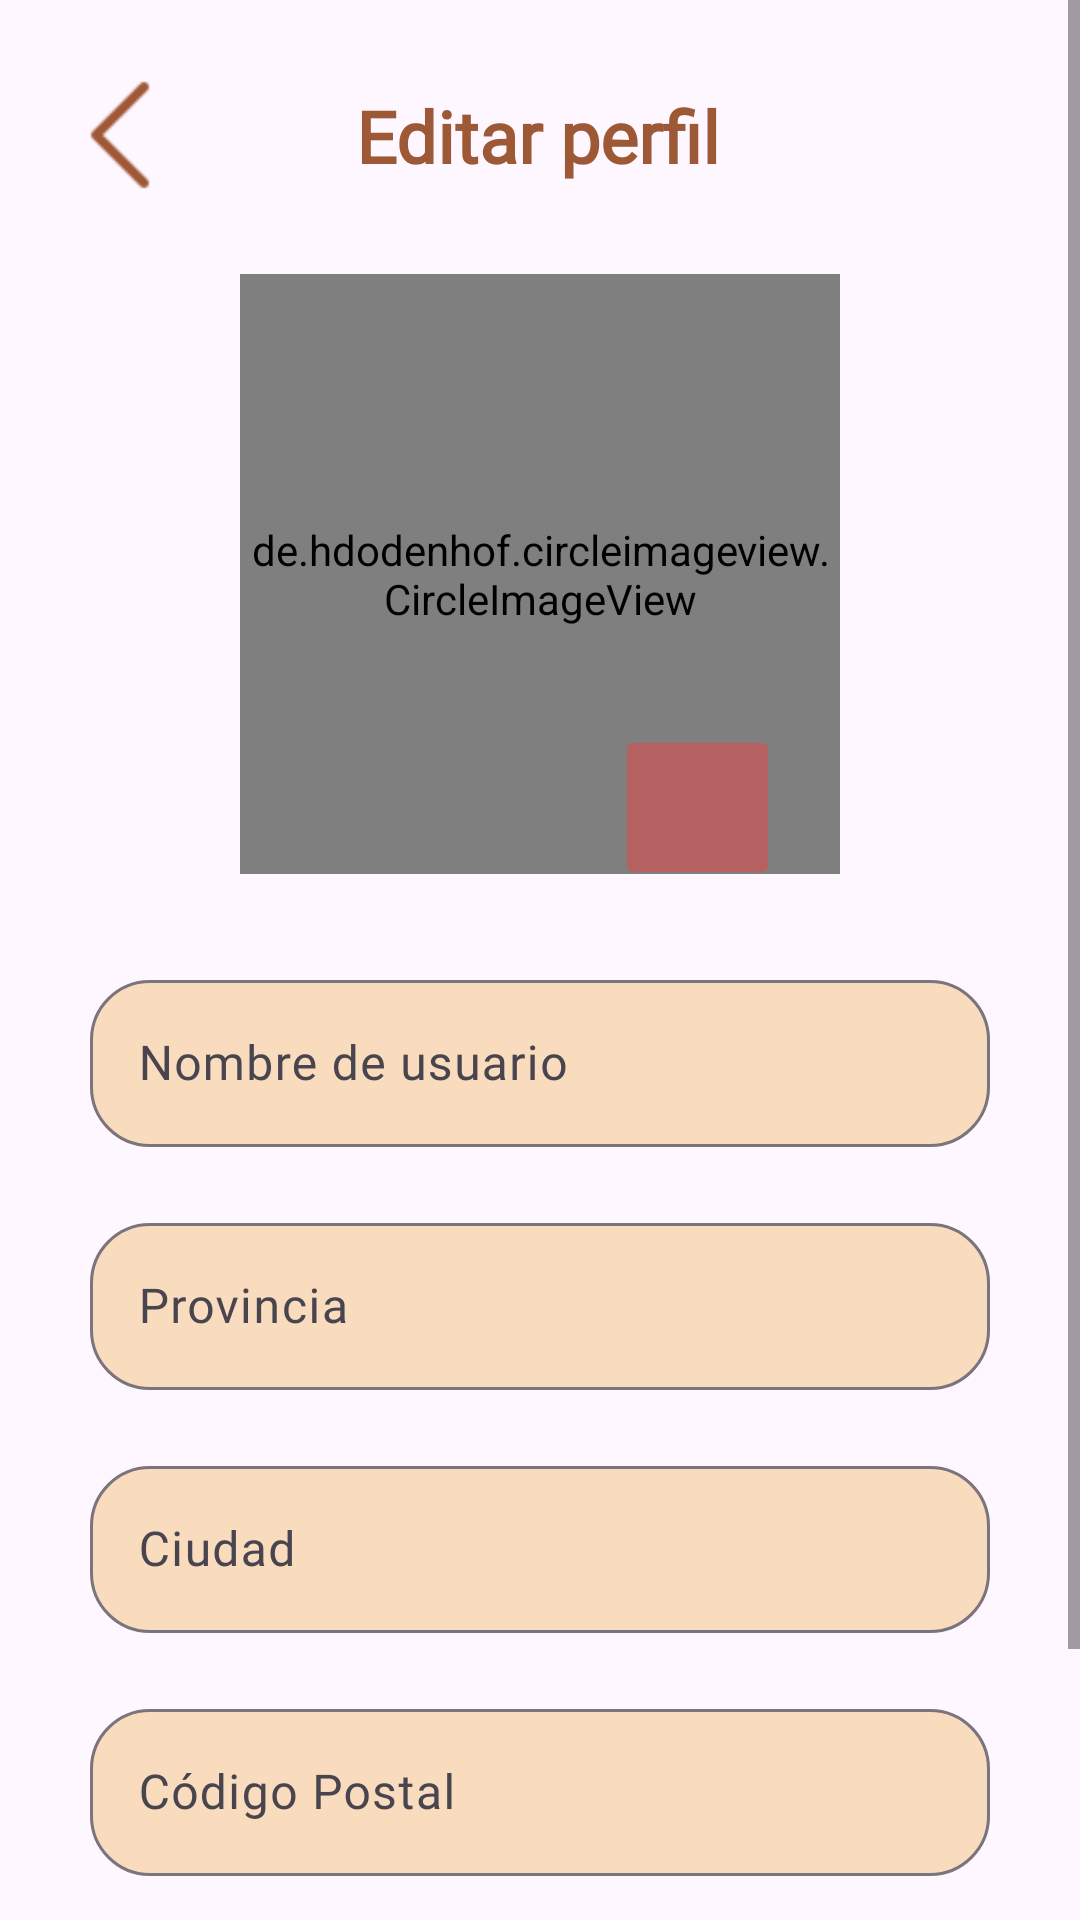

Here is an Android app screen rendered from its layout file. Give the layout XML and the strings, colors and styles it references.
<!-- AndroidManifest.xml: application theme Theme.Bookie -->
<!-- res/layout/fragment_editar_perfil.xml -->
<?xml version="1.0" encoding="utf-8"?>
<androidx.constraintlayout.widget.ConstraintLayout xmlns:android="http://schemas.android.com/apk/res/android"
    xmlns:app="http://schemas.android.com/apk/res-auto"
    xmlns:tools="http://schemas.android.com/tools"
    android:layout_width="match_parent"
    android:layout_height="match_parent">

    <ScrollView
        android:layout_width="match_parent"
        android:layout_height="match_parent"
        app:layout_constraintBottom_toBottomOf="parent"
        app:layout_constraintEnd_toEndOf="parent"
        app:layout_constraintStart_toStartOf="parent"
        app:layout_constraintTop_toTopOf="parent">

        <androidx.constraintlayout.widget.ConstraintLayout
            android:layout_width="match_parent"
            android:layout_height="match_parent">

            <com.google.android.material.textfield.TextInputLayout
                android:id="@+id/it_ciudad"
                android:layout_width="0dp"
                android:layout_height="wrap_content"
                android:layout_marginStart="30dp"
                android:layout_marginTop="20dp"
                android:layout_marginEnd="30dp"
                app:boxBackgroundColor="#F9DBBD"
                app:boxCornerRadiusBottomEnd="20dp"
                app:boxCornerRadiusBottomStart="20dp"
                app:boxCornerRadiusTopEnd="20dp"
                app:boxCornerRadiusTopStart="20dp"
                app:layout_constraintEnd_toEndOf="parent"
                app:layout_constraintStart_toStartOf="parent"
                app:layout_constraintTop_toBottomOf="@+id/it_provinciadit">

                <com.google.android.material.textfield.TextInputEditText
                    android:id="@+id/et_ciudad"
                    android:layout_width="match_parent"
                    android:layout_height="wrap_content"
                    android:fontFamily="@font/capriola"
                    android:hint="Ciudad"
                    android:inputType="text" />
            </com.google.android.material.textfield.TextInputLayout>

            <TextView
                android:id="@+id/textView"
                android:layout_width="wrap_content"
                android:layout_height="wrap_content"
                android:layout_marginStart="104dp"
                android:layout_marginEnd="105dp"
                android:fontFamily="@font/capriola"
                android:text="Editar perfil"
                android:textColor="#9D5836"
                android:textSize="24sp"
                android:textStyle="bold"
                app:layout_constraintBottom_toBottomOf="@+id/backE"
                app:layout_constraintEnd_toEndOf="parent"
                app:layout_constraintStart_toStartOf="parent"
                app:layout_constraintTop_toTopOf="@+id/backE" />

            <de.hdodenhof.circleimageview.CircleImageView
                android:id="@+id/img_perfil"
                android:layout_width="200dp"
                android:layout_height="200dp"
                android:background="@drawable/circle"
                android:layout_marginTop="30dp"
                app:layout_constraintEnd_toEndOf="parent"
                app:layout_constraintStart_toStartOf="parent"
                app:layout_constraintTop_toBottomOf="@+id/textView"
                app:srcCompat="@drawable/circle" />

            <ImageButton
                android:id="@+id/btn_editar"
                android:layout_width="55dp"
                android:layout_height="55dp"
                android:layout_marginTop="-50dp"
                android:layout_marginEnd="100dp"
                android:backgroundTint="#B56161"
                app:layout_constraintEnd_toEndOf="parent"
                app:layout_constraintTop_toBottomOf="@+id/img_perfil"
                app:srcCompat="@drawable/lapiz" />

            <com.google.android.material.textfield.TextInputLayout
                android:id="@+id/it_username"
                android:layout_width="0dp"
                android:layout_height="wrap_content"
                android:layout_marginStart="30dp"
                android:layout_marginTop="30dp"
                android:layout_marginEnd="30dp"
                app:boxBackgroundColor="#F9DBBD"
                app:boxCornerRadiusBottomEnd="20dp"
                app:boxCornerRadiusBottomStart="20dp"
                app:boxCornerRadiusTopEnd="20dp"
                app:boxCornerRadiusTopStart="20dp"
                app:layout_constraintEnd_toEndOf="parent"
                app:layout_constraintStart_toStartOf="parent"
                app:layout_constraintTop_toBottomOf="@+id/img_perfil">

                <com.google.android.material.textfield.TextInputEditText
                    android:id="@+id/et_username"
                    android:layout_width="match_parent"
                    android:layout_height="wrap_content"
                    android:fontFamily="@font/capriola"
                    android:hint="Nombre de usuario"
                    android:inputType="text" />
            </com.google.android.material.textfield.TextInputLayout>

            <com.google.android.material.textfield.TextInputLayout
                android:id="@+id/it_provinciadit"
                android:layout_width="0dp"
                android:layout_height="wrap_content"
                android:layout_marginStart="30dp"
                android:layout_marginTop="20dp"
                android:layout_marginEnd="30dp"
                app:boxBackgroundColor="#F9DBBD"
                app:boxCornerRadiusBottomEnd="20dp"
                app:boxCornerRadiusBottomStart="20dp"
                app:boxCornerRadiusTopEnd="20dp"
                app:boxCornerRadiusTopStart="20dp"
                app:layout_constraintEnd_toEndOf="parent"
                app:layout_constraintStart_toStartOf="parent"
                app:layout_constraintTop_toBottomOf="@+id/it_username">

                <com.google.android.material.textfield.TextInputEditText
                    android:id="@+id/et_provinciadit"
                    android:layout_width="match_parent"
                    android:layout_height="wrap_content"
                    android:fontFamily="@font/capriola"
                    android:hint="Provincia"
                    android:inputType="text" />
            </com.google.android.material.textfield.TextInputLayout>

            <com.google.android.material.textfield.TextInputLayout
                android:id="@+id/it_cpedit"
                android:layout_width="0dp"
                android:layout_height="wrap_content"
                android:layout_marginStart="30dp"
                android:layout_marginTop="20dp"
                android:layout_marginEnd="30dp"
                app:boxBackgroundColor="#F9DBBD"
                app:boxCornerRadiusBottomEnd="20dp"
                app:boxCornerRadiusBottomStart="20dp"
                app:boxCornerRadiusTopEnd="20dp"
                app:boxCornerRadiusTopStart="20dp"
                app:layout_constraintEnd_toEndOf="parent"
                app:layout_constraintStart_toStartOf="parent"
                app:layout_constraintTop_toBottomOf="@+id/it_ciudad">

                <com.google.android.material.textfield.TextInputEditText
                    android:id="@+id/et_cpedit"
                    android:layout_width="match_parent"
                    android:layout_height="wrap_content"
                    android:fontFamily="@font/capriola"
                    android:hint="Código Postal"
                    android:inputType="number" />
            </com.google.android.material.textfield.TextInputLayout>

            <ImageView
                android:id="@+id/btn_continuar"
                android:layout_width="0dp"
                android:layout_height="wrap_content"
                android:layout_marginStart="50dp"
                android:layout_marginTop="50dp"
                android:layout_marginEnd="50dp"
                app:layout_constraintBottom_toBottomOf="parent"
                app:layout_constraintEnd_toEndOf="parent"
                app:layout_constraintStart_toStartOf="parent"
                app:layout_constraintTop_toBottomOf="@+id/it_cpedit"
                app:srcCompat="@drawable/btn_guardar_cambios" />

            <ImageView
                android:id="@+id/backE"
                android:layout_width="40dp"
                android:layout_height="wrap_content"
                android:layout_marginStart="20dp"
                android:layout_marginTop="20dp"
                app:layout_constraintStart_toStartOf="parent"
                app:layout_constraintTop_toTopOf="parent"
                app:srcCompat="@drawable/backk" />


        </androidx.constraintlayout.widget.ConstraintLayout>
    </ScrollView>


</androidx.constraintlayout.widget.ConstraintLayout>
<!-- resources referenced by this layout -->
<resources>
  <!-- drawable backk: png bitmap (drawable, 291 bytes) -->
  <!-- drawable btn_guardar_cambios: png bitmap (drawable, 3931 bytes) -->
  <!-- drawable circle: png bitmap (drawable, 120910 bytes) -->
  <style name="Theme.Bookie" parent="Base.Theme.Bookie" />
  <style name="Base.Theme.Bookie" parent="Theme.Material3.DayNight.NoActionBar">
          
          
      </style>
</resources>
